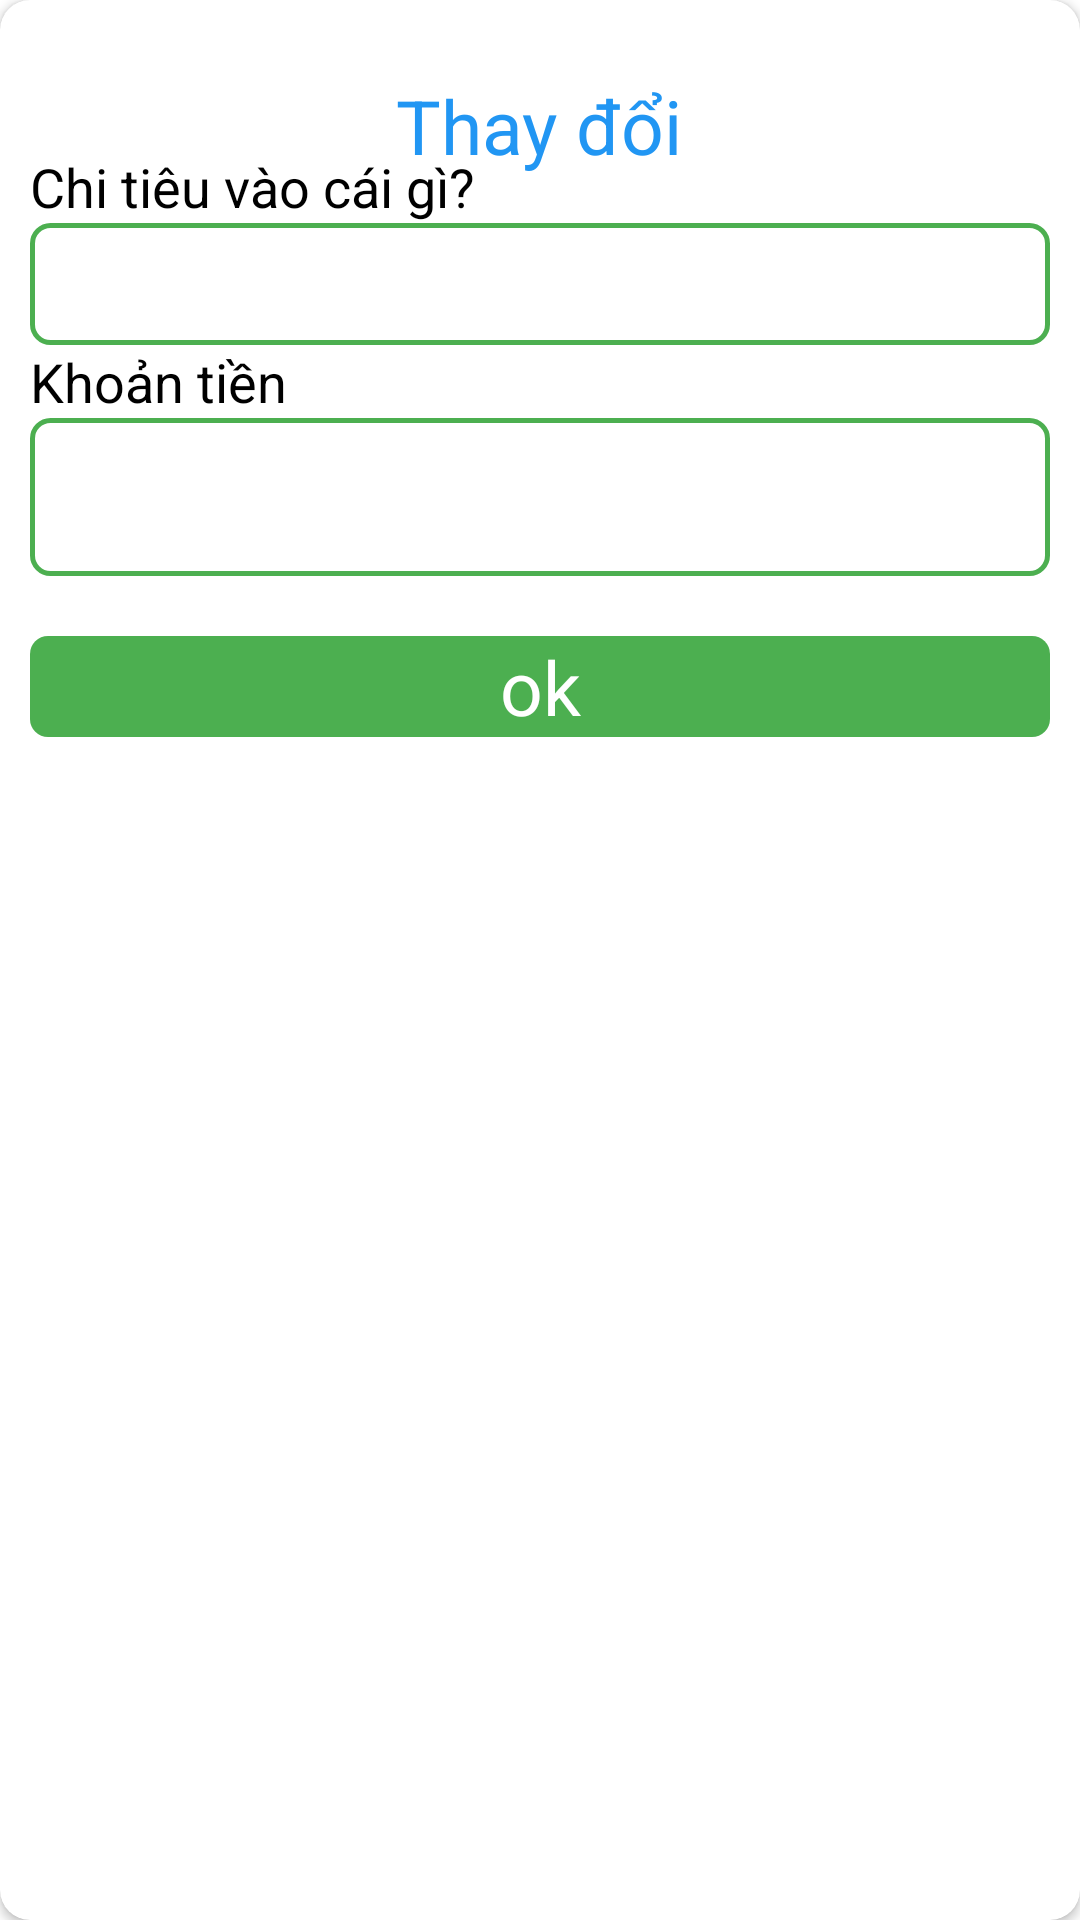

Here is an Android app screen rendered from its layout file. Give the layout XML and the strings, colors and styles it references.
<!-- AndroidManifest.xml: application theme Theme.QuảnLýChiTiêu -->
<!-- res/layout/dialog_sua_spending.xml -->
<?xml version="1.0" encoding="utf-8"?>
<androidx.cardview.widget.CardView android:layout_width="match_parent"
    android:layout_height="wrap_content"
    xmlns:app="http://schemas.android.com/apk/res-auto"
    app:cardCornerRadius="10dp"
    android:layout_margin="15dp"
    xmlns:android="http://schemas.android.com/apk/res/android">
    <RelativeLayout
        android:layout_width="match_parent"
        android:orientation="vertical"
        android:padding="10dp"
        android:layout_height="wrap_content">
        <ImageView
            android:layout_width="40dp"
            android:layout_height="40dp"
            android:id="@+id/dlgClear"
            android:layout_alignParentRight="true"
            android:src="@drawable/ic_clear"/>
        <TextView
            android:layout_width="wrap_content"
            android:layout_height="wrap_content"
            android:text="Thay đổi"
            android:textColor="#2196F3"
            android:textSize="25sp"
            android:layout_centerHorizontal="true"
            android:layout_marginTop="15dp"/>
        <LinearLayout
            android:layout_width="match_parent"
            android:orientation="vertical"
            android:layout_below="@+id/dlgClear"
            android:id="@+id/LL1"
            android:layout_height="wrap_content">
            <TextView
                android:layout_width="wrap_content"
                android:layout_height="wrap_content"
                android:textColor="@color/black"
                android:text="@string/Conten_Sp"
                android:textSize="18sp"></TextView>
            <EditText
                android:layout_width="match_parent"
                android:layout_height="wrap_content"
                android:padding="5dp"
                android:drawableRight="@drawable/ic_voice"
                android:id="@+id/dlgConten"
                android:background="@drawable/edt_khung"
                android:textSize="23dp"></EditText>
        </LinearLayout>
        <LinearLayout
            android:layout_width="match_parent"
            android:orientation="vertical"
            android:layout_below="@id/LL1"
            android:id="@+id/LL2"
            android:layout_height="wrap_content">
            <TextView
                android:layout_width="wrap_content"
                android:layout_height="wrap_content"
                android:text="@string/Money_Sp"
                android:textColor="@color/black"
                android:textSize="18sp"></TextView>
            <EditText
                android:layout_width="match_parent"
                android:layout_height="wrap_content"
                android:inputType="number"
                android:id="@+id/dlgMoney"
                android:padding="11dp"
                android:background="@drawable/edt_khung"
                android:textSize="23dp"></EditText>
        </LinearLayout>
        <TextView
            android:layout_width="match_parent"
            android:layout_height="wrap_content"
            android:textSize="25dp"
            android:gravity="center"
            android:id="@+id/dlgOk"
            android:layout_below="@+id/LL2"
            android:layout_marginTop="20dp"
            android:background="@drawable/background_xl"
            android:textColor="@color/white"
            android:text="ok"></TextView>
    </RelativeLayout>
</androidx.cardview.widget.CardView>
<!-- resources referenced by this layout -->
<resources>
  <color name="black">#FF000000</color>
  <color name="white">#FFFFFFFF</color>
  <!-- drawable background_xl (drawable) -->
  <?xml version="1.0" encoding="utf-8"?>
  <selector xmlns:android="http://schemas.android.com/apk/res/android">
      <item android:state_pressed="true">
          <shape>
              <corners android:radius="6dp"></corners>
              <solid android:color="#78F47C"/>
          </shape>
      </item>
      <item>
          <shape>
              <corners android:radius="6dp"></corners>
              <solid android:color="#4CAF50"/>
          </shape>
      </item>
  </selector>
  <!-- drawable edt_khung (drawable) -->
  <?xml version="1.0" encoding="utf-8"?>
  <shape xmlns:android="http://schemas.android.com/apk/res/android">
      <stroke android:width="1.5dp"
          android:color="#4CAF50"></stroke>
      <corners android:radius="6dp"></corners>
  </shape>
  <string name="Conten_Sp">Chi tiêu vào cái gì?</string>
  <string name="Money_Sp">Khoản tiền</string>
  <style name="Theme.QuảnLýChiTiêu" parent="Theme.MaterialComponents.DayNight.NoActionBar">
          
          <item name="colorPrimary">@color/purple_500</item>
          <item name="colorPrimaryVariant">@color/purple_700</item>
          <item name="colorOnPrimary">@color/white</item>
          
          <item name="colorSecondary">@color/teal_200</item>
          <item name="colorSecondaryVariant">@color/teal_700</item>
          <item name="colorOnSecondary">@color/black</item>
          
          <item name="android:statusBarColor" tools:targetApi="l">?attr/colorPrimaryVariant</item>
          
      </style>
  <color name="purple_500">#FF6200EE</color>
  <color name="purple_700">#FF3700B3</color>
  <color name="teal_200">#FF03DAC5</color>
  <color name="teal_700">#FF018786</color>
</resources>
